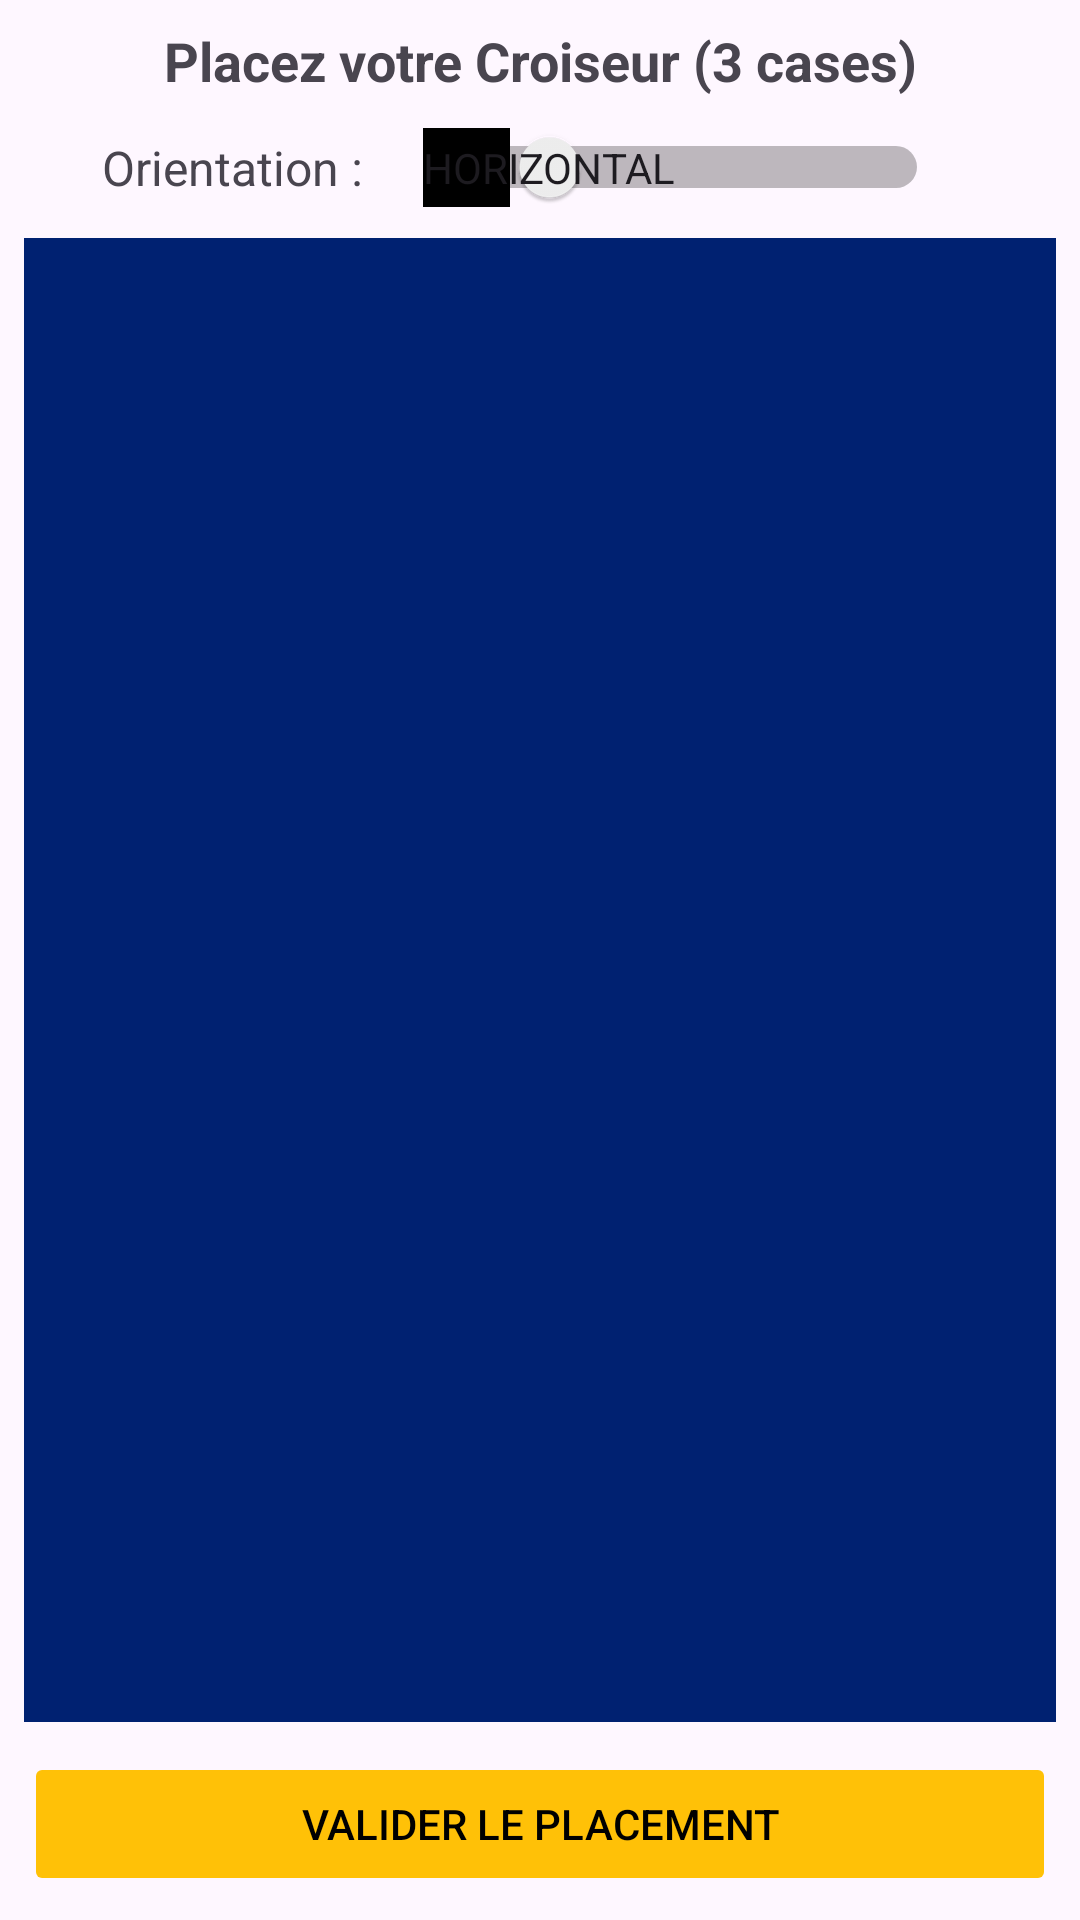

Here is an Android app screen rendered from its layout file. Give the layout XML and the strings, colors and styles it references.
<!-- AndroidManifest.xml: application theme Theme.NatailleBavaleApp -->
<!-- res/layout/activity_placement.xml -->
<?xml version="1.0" encoding="utf-8"?>
<LinearLayout xmlns:android="http://schemas.android.com/apk/res/android"
    android:layout_width="match_parent"
    android:layout_height="match_parent"
    android:orientation="vertical"
    android:padding="8dp">

    <TextView
        android:id="@+id/tv_placement_status"
        android:layout_width="match_parent"
        android:layout_height="wrap_content"
        android:text="Placez votre Croiseur (3 cases)"
        android:textSize="18sp"
        android:textStyle="bold"
        android:gravity="center"
        android:paddingBottom="10dp"/>

    <LinearLayout
        android:layout_width="match_parent"
        android:layout_height="wrap_content"
        android:orientation="horizontal"
        android:gravity="center"
        android:layout_marginBottom="10dp">

        <TextView
            android:layout_width="wrap_content"
            android:layout_height="wrap_content"
            android:text="Orientation : "
            android:textSize="16sp"/>

        <Switch
            android:id="@+id/switch_orientation"
            android:layout_width="wrap_content"
            android:layout_height="wrap_content"
            android:checked="false"
            android:textOff="Horizontal"
            android:textOn="Vertical"
            android:showText="true"
            android:paddingStart="16dp"
            android:paddingEnd="16dp"/>

    </LinearLayout>

    <GridView
        android:id="@+id/placement_grid_view"
        android:layout_width="match_parent"
        android:layout_height="0dp"
        android:layout_weight="1"
        android:numColumns="10"
        android:horizontalSpacing="1dp"
        android:verticalSpacing="1dp"
        android:stretchMode="columnWidth"
        android:gravity="center"
        android:background="@color/colorPrimaryDark"/>

    <Button
        android:id="@+id/btn_next_ship"
        android:layout_width="match_parent"
        android:layout_height="wrap_content"
        android:text="VALIDER LE PLACEMENT"
        android:enabled="false"
        android:backgroundTint="@color/colorAccent"
        android:textColor="@android:color/black"
        android:layout_marginTop="10dp"/>

</LinearLayout>
<!-- resources referenced by this layout -->
<resources>
  <color name="colorAccent">#FFC107</color>
  <color name="colorPrimaryDark">#002171</color>
  <style name="Theme.NatailleBavaleApp" parent="Base.Theme.NatailleBavaleApp" />
  <style name="Base.Theme.NatailleBavaleApp" parent="Theme.Material3.DayNight.NoActionBar">
          
          
      </style>
</resources>
